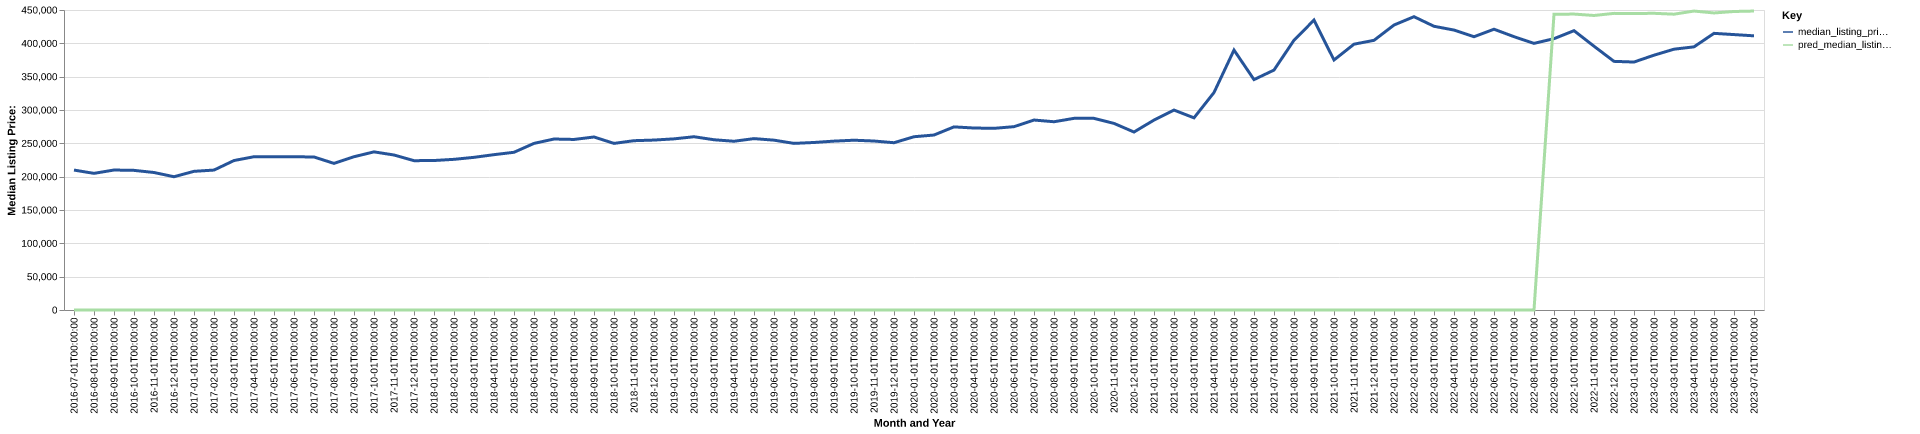

Data behind this chart, as committed beside it:
date, time_idx, median_listing_price, thirty_year_interest_rate_five, month, county_name, active_listing_count, median_days_on_market, pred_median_listing_price, month_year
2016-07-01, 0, 209900, 3.72, 7, putnam, tn, 370.0, 67.0, 0, Jul-2016
2016-08-01, 1, 204950, 3.73, 8, putnam, tn, 377.0, 69.0, 0, Aug-2016
2016-09-01, 2, 209963, 3.66, 9, putnam, tn, 366.0, 80.0, 0, Sep-2016
2016-10-01, 3, 209450, 3.64, 10, putnam, tn, 374.0, 85.0, 0, Oct-2016
2016-11-01, 4, 206250, 3.66, 11, putnam, tn, 362.0, 85.0, 0, Nov-2016
2016-12-01, 5, 199900, 3.48, 12, putnam, tn, 346.0, 90.0, 0, Dec-2016
2017-01-01, 6, 208000, 3.45, 1, putnam, tn, 321.0, 102.0, 0, Jan-2017
2017-02-01, 7, 209900, 3.5, 2, putnam, tn, 296.0, 101.0, 0, Feb-2017
2017-03-01, 8, 224200, 3.52, 3, putnam, tn, 302.0, 86.0, 0, Mar-2017
2017-04-01, 9, 229900, 4.03, 4, putnam, tn, 304.0, 68.0, 0, Apr-2017
2017-05-01, 10, 229975, 4.32, 5, putnam, tn, 289.0, 70.0, 0, May-2017
2017-06-01, 11, 229900, 4.2, 6, putnam, tn, 296.0, 68.0, 0, Jun-2017
2017-07-01, 12, 229500, 4.19, 7, putnam, tn, 288.0, 68.0, 0, Jul-2017
2017-08-01, 13, 219900, 4.3, 8, putnam, tn, 282.0, 65.0, 0, Aug-2017
2017-09-01, 14, 229900, 4.1, 9, putnam, tn, 260.0, 65.0, 0, Sep-2017
2017-10-01, 15, 237200, 4.05, 10, putnam, tn, 264.0, 65.0, 0, Oct-2017
2017-11-01, 16, 232500, 3.94, 11, putnam, tn, 267.0, 60.0, 0, Nov-2017
2017-12-01, 17, 224000, 4.03, 12, putnam, tn, 261.0, 66.0, 0, Dec-2017
2018-01-01, 18, 224225, 3.93, 1, putnam, tn, 259.0, 76.0, 0, Jan-2018
2018-02-01, 19, 226000, 3.83, 2, putnam, tn, 252.0, 80.0, 0, Feb-2018
2018-03-01, 20, 229000, 3.94, 3, putnam, tn, 228.0, 79.0, 0, Mar-2018
2018-04-01, 21, 233000, 3.95, 4, putnam, tn, 235.0, 65.0, 0, Apr-2018
2018-05-01, 22, 236575, 3.99, 5, putnam, tn, 244.0, 55.0, 0, May-2018
2018-06-01, 23, 249900, 4.15, 6, putnam, tn, 241.0, 54.0, 0, Jun-2018
2018-07-01, 24, 256475, 4.4, 7, putnam, tn, 246.0, 55.0, 0, Jul-2018
2018-08-01, 25, 255825, 4.46, 8, putnam, tn, 242.0, 59.0, 0, Aug-2018
2018-09-01, 26, 259500, 4.58, 9, putnam, tn, 254.0, 60.0, 0, Sep-2018
2018-10-01, 27, 249907, 4.66, 10, putnam, tn, 287.0, 59.0, 0, Oct-2018
2018-11-01, 28, 253965, 4.62, 11, putnam, tn, 275.0, 70.0, 0, Nov-2018
2018-12-01, 29, 254900, 4.54, 12, putnam, tn, 269.0, 83.0, 0, Dec-2018
2019-01-01, 30, 256700, 4.6, 1, putnam, tn, 252.0, 90.0, 0, Jan-2019
2019-02-01, 31, 259900, 4.72, 2, putnam, tn, 233.0, 106.0, 0, Feb-2019
2019-03-01, 32, 255372, 4.9, 3, putnam, tn, 238.0, 80.0, 0, Mar-2019
2019-04-01, 33, 253114, 4.94, 4, putnam, tn, 244.0, 46.0, 0, Apr-2019
2019-05-01, 34, 257075, 4.75, 5, putnam, tn, 246.0, 53.0, 0, May-2019
2019-06-01, 35, 254750, 4.51, 6, putnam, tn, 252.0, 59.0, 0, Jun-2019
2019-07-01, 36, 249927, 4.41, 7, putnam, tn, 265.0, 61.0, 0, Jul-2019
2019-08-01, 37, 251274, 4.41, 8, putnam, tn, 268.0, 59.0, 0, Aug-2019
2019-09-01, 38, 253314, 4.2, 9, putnam, tn, 273.0, 61.0, 0, Sep-2019
2019-10-01, 39, 254673, 4.14, 10, putnam, tn, 281.0, 63.0, 0, Oct-2019
2019-11-01, 40, 253475, 3.84, 11, putnam, tn, 282.0, 72.0, 0, Nov-2019
2019-12-01, 41, 250925, 3.81, 12, putnam, tn, 288.0, 75.0, 0, Dec-2019
2020-01-01, 42, 259900, 3.75, 1, putnam, tn, 236.0, 83.0, 0, Jan-2020
2020-02-01, 43, 262465, 3.73, 2, putnam, tn, 211.0, 94.0, 0, Feb-2020
2020-03-01, 44, 274675, 3.78, 3, putnam, tn, 208.0, 61.0, 0, Mar-2020
2020-04-01, 45, 272975, 3.75, 4, putnam, tn, 202.0, 62.0, 0, Apr-2020
2020-05-01, 46, 272500, 3.74, 5, putnam, tn, 188.0, 66.0, 0, May-2020
2020-06-01, 47, 275000, 3.72, 6, putnam, tn, 162.0, 61.0, 0, Jun-2020
2020-07-01, 48, 284950, 3.49, 7, putnam, tn, 142.0, 60.0, 0, Jul-2020
2020-08-01, 49, 282400, 3.65, 8, putnam, tn, 141.0, 46.0, 0, Aug-2020
2020-09-01, 50, 287450, 3.33, 9, putnam, tn, 133.0, 37.0, 0, Sep-2020
2020-10-01, 51, 287450, 3.28, 10, putnam, tn, 140.0, 44.0, 0, Oct-2020
2020-11-01, 52, 279900, 3.21, 11, putnam, tn, 145.0, 43.0, 0, Nov-2020
2020-12-01, 53, 266950, 3.07, 12, putnam, tn, 137.0, 55.0, 0, Dec-2020
2021-01-01, 54, 284900, 2.99, 1, putnam, tn, 123.0, 62.0, 0, Jan-2021
2021-02-01, 55, 299900, 2.93, 2, putnam, tn, 88.0, 53.0, 0, Feb-2021
2021-03-01, 56, 288225, 2.88, 3, putnam, tn, 81.0, 48.0, 0, Mar-2021
2021-04-01, 57, 326225, 2.84, 4, putnam, tn, 78.0, 28.0, 0, Apr-2021
2021-05-01, 58, 389900, 2.71, 5, putnam, tn, 87.0, 27.0, 0, May-2021
2021-06-01, 59, 345600, 2.79, 6, putnam, tn, 100.0, 27.0, 0, Jun-2021
... 25 more rows
